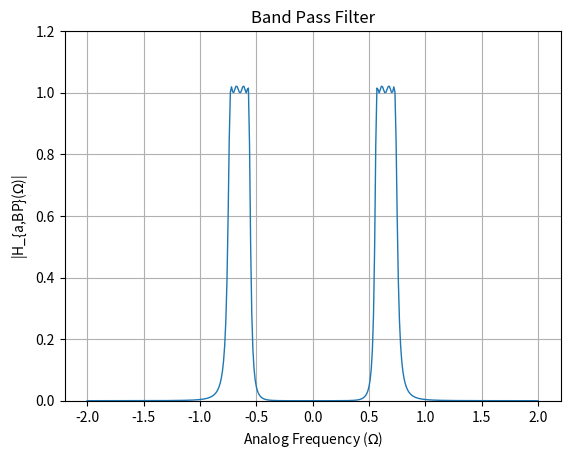

Python code for this plot:
import numpy as np
import matplotlib.pyplot as plt

# Given parameters
s1 = -0.3320 - 1.5755j
s2 = -0.8015 - 0.6526j
s3 = -0.8015 + 0.6526j
s4 = -0.3320 + 1.5755j
epsilon = 0.2145
Omega_Lp = 1.4682


# Define denominator polynomial
den = np.poly([s1, s2, s3, s4])

# Define frequency range
w = np.arange(-2, 2.01, 0.01)

G_LP = 0.4166
num = G_LP

Omega_p1 = 0.5913
Omega_p2 = 0.702

Omega_s1 = 0.5662
Omega_s2 = 0.7361

# Define parameters for transformation
B = 0.1107
Omega0 = 0.644

# Perform transformation to get s_L
s_L = (1j * w)**2 + Omega0**2
s_L = s_L / (B * (1j * w))

# Band pass gain
G_bp = 6.6438

# Substitute s = jw into H(s)
H = G_bp * (num / np.polyval(den, s_L))

# Plot magnitude response for H(s)
plt.figure()
plt.plot(w, abs(H), linewidth=1)
plt.title('Band Pass Filter')
plt.xlabel('Analog Frequency ($\Omega$)')
plt.ylabel('|H_{a,BP}($\Omega$)|')
plt.grid(True)
plt.ylim(0, 1.2)
plt.savefig("fig4.png")
